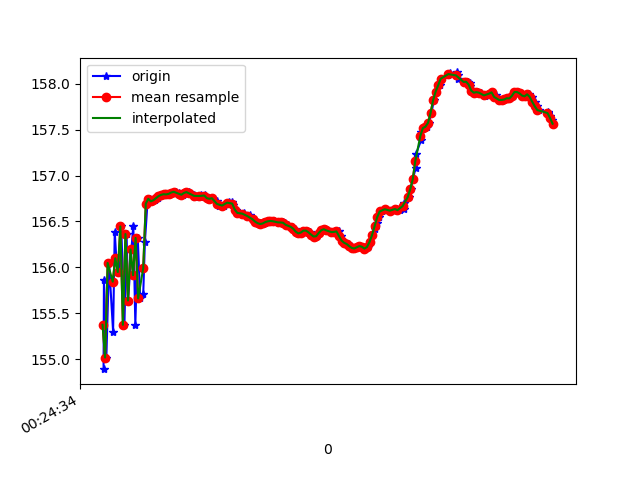

The data file committed next to this chart (first rows):
1618187074628, 882737570645996, 154.88928, 15.774427, 87.29669
1618187074631, 882737589876766, 155.9, 15.79, 86.58
1618187074650, 882737609107536, 155, 15.8, 87.18
1618187074671, 882737628338306, 156, 15.8, 86.4
1618187074703, 882737647569076, 155.3, 15.79, 86.91
1618187074716, 882737666799846, 156.4, 15.87, 86.23
1618187074728, 882737686030616, 156.1, 15.86, 86.31
1618187074753, 882737705261386, 155.9, 16.01, 86.39
1618187074767, 882737724492156, 156.4, 15.99, 86.06
1618187074792, 882737743722926, 155.4, 16.08, 86.79
1618187074809, 882737762953696, 156.4, 16.13, 86.36
1618187074821, 882737782184466, 155.6, 16.16, 87.03
1618187074847, 882737801415236, 156.2, 16.31, 86.7
1618187074862, 882737820646006, 156.5, 16.31, 86.7
1618187074878, 882737839876776, 155.4, 16.41, 87.39
1618187074897, 882737859107546, 156.3, 16.49, 86.98
1618187074916, 882737878338316, 155.7, 16.52, 87.63
1618187074940, 882737897569086, 155.7, 16.78, 87.65
1618187074953, 882737916799856, 156.3, 16.83, 86.97
1618187074973, 882737936030626, 156.7, 16.93, 86.7
1618187074992, 882737955261396, 156.7, 16.96, 86.67
1618187075011, 882737974492166, 156.7, 17.01, 86.69
1618187075030, 882737993722936, 156.7, 17.06, 86.67
1618187075054, 882738012953706, 156.8, 17.1, 86.66
1618187075068, 882738032184476, 156.8, 17.15, 86.65
1618187075087, 882738051415246, 156.8, 17.21, 86.64
1618187075108, 882738070646016, 156.8, 17.25, 86.64
1618187075125, 882738089876786, 156.8, 17.29, 86.63
1618187075144, 882738109107556, 156.8, 17.32, 86.62
1618187075175, 882738128338326, 156.8, 17.35, 86.61
1618187075195, 882738147569096, 156.8, 17.36, 86.59
1618187075225, 882738166799866, 156.8, 17.39, 86.57
1618187075227, 882738186030636, 156.8, 17.42, 86.57
1618187075254, 882738205261406, 156.8, 17.46, 86.55
1618187075274, 882738224492176, 156.8, 17.5, 86.54
1618187075297, 882738243722946, 156.8, 17.52, 86.54
1618187075300, 882738262953716, 156.8, 17.54, 86.54
1618187075341, 882738282184486, 156.8, 17.55, 86.54
1618187075345, 882738301415256, 156.8, 17.56, 86.55
1618187075388, 882738320646026, 156.8, 17.58, 86.56
1618187075392, 882738339876796, 156.8, 17.61, 86.57
1618187075427, 882738359107566, 156.8, 17.62, 86.58
1618187075428, 882738378338336, 156.8, 17.64, 86.59
1618187075449, 882738397569106, 156.8, 17.66, 86.61
1618187075477, 882738416799876, 156.7, 17.68, 86.62
1618187075480, 882738436030646, 156.8, 17.7, 86.62
1618187075523, 882738455261416, 156.7, 17.7, 86.64
1618187075528, 882738474492186, 156.7, 17.72, 86.65
1618187075533, 882738493722956, 156.7, 17.74, 86.66
1618187075575, 882738512953726, 156.7, 17.76, 86.66
1618187075577, 882738532184496, 156.7, 17.79, 86.65
1618187075616, 882738551415266, 156.7, 17.81, 86.64
1618187075618, 882738570646036, 156.7, 17.83, 86.62
1618187075640, 882738589876806, 156.7, 17.85, 86.6
1618187075643, 882738609107576, 156.7, 17.87, 86.59
1618187075668, 882738628338346, 156.6, 17.88, 86.58
1618187075695, 882738647569116, 156.6, 17.91, 86.58
1618187075724, 882738666799886, 156.6, 17.93, 86.57
1618187075729, 882738686030656, 156.6, 17.95, 86.57
1618187075733, 882738705261426, 156.6, 17.97, 86.58
1618187075776, 882738724492196, 156.6, 17.99, 86.59
... 126 more rows
